Labelled photos from "new_images_split", an image-classification folder in AdiArtifice/Music-Genre-Classification. The possible labels are: blues, classical, country, disco, hip-hop, jazz, metal, pop, reggae, rock.

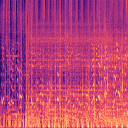
Label: pop

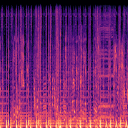
Label: hip-hop

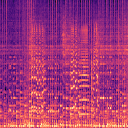
Label: jazz

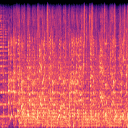
Label: rock

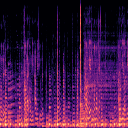
Label: blues

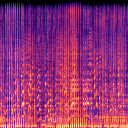
Label: reggae
